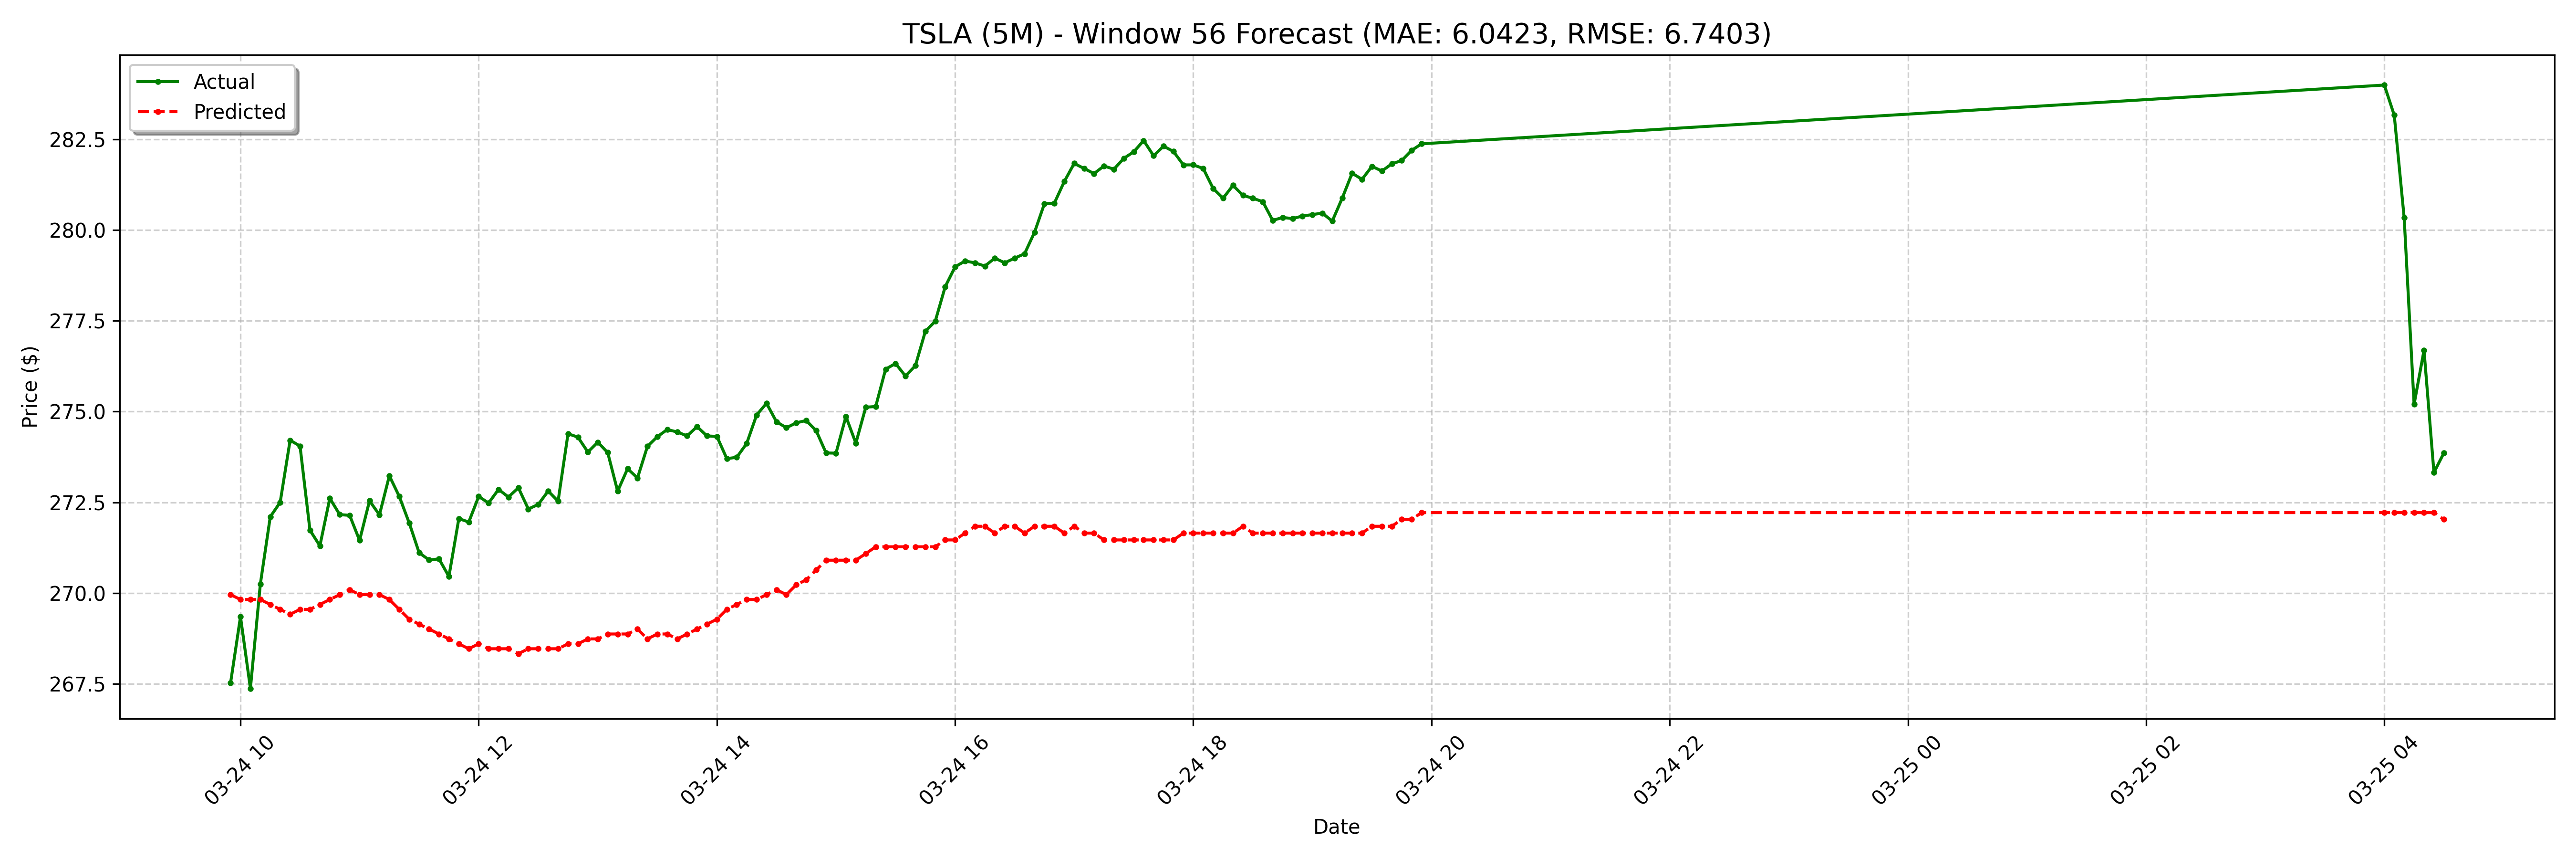

Values plotted in this chart, from the file beside it:
date, actual, forecast
2025-03-24 09:55:00-04:00, 267.5, 270
2025-03-24 10:00:00-04:00, 269.3, 269.8
2025-03-24 10:05:00-04:00, 267.4, 269.8
2025-03-24 10:10:00-04:00, 270.2, 269.8
2025-03-24 10:15:00-04:00, 272.1, 269.7
2025-03-24 10:20:00-04:00, 272.5, 269.5
2025-03-24 10:25:00-04:00, 274.2, 269.4
2025-03-24 10:30:00-04:00, 274.1, 269.5
2025-03-24 10:35:00-04:00, 271.7, 269.5
2025-03-24 10:40:00-04:00, 271.3, 269.7
2025-03-24 10:45:00-04:00, 272.6, 269.8
2025-03-24 10:50:00-04:00, 272.2, 270
2025-03-24 10:55:00-04:00, 272.1, 270.1
2025-03-24 11:00:00-04:00, 271.4, 270
2025-03-24 11:05:00-04:00, 272.5, 270
2025-03-24 11:10:00-04:00, 272.2, 270
2025-03-24 11:15:00-04:00, 273.2, 269.8
2025-03-24 11:20:00-04:00, 272.7, 269.5
2025-03-24 11:25:00-04:00, 271.9, 269.3
2025-03-24 11:30:00-04:00, 271.1, 269.1
2025-03-24 11:35:00-04:00, 270.9, 269
2025-03-24 11:40:00-04:00, 270.9, 268.9
2025-03-24 11:45:00-04:00, 270.5, 268.7
2025-03-24 11:50:00-04:00, 272.1, 268.6
2025-03-24 11:55:00-04:00, 272, 268.5
2025-03-24 12:00:00-04:00, 272.7, 268.6
2025-03-24 12:05:00-04:00, 272.5, 268.5
2025-03-24 12:10:00-04:00, 272.9, 268.5
2025-03-24 12:15:00-04:00, 272.6, 268.5
2025-03-24 12:20:00-04:00, 272.9, 268.3
2025-03-24 12:25:00-04:00, 272.3, 268.5
2025-03-24 12:30:00-04:00, 272.4, 268.5
2025-03-24 12:35:00-04:00, 272.8, 268.5
2025-03-24 12:40:00-04:00, 272.5, 268.5
2025-03-24 12:45:00-04:00, 274.4, 268.6
2025-03-24 12:50:00-04:00, 274.3, 268.6
2025-03-24 12:55:00-04:00, 273.9, 268.7
2025-03-24 13:00:00-04:00, 274.2, 268.7
2025-03-24 13:05:00-04:00, 273.9, 268.9
2025-03-24 13:10:00-04:00, 272.8, 268.9
2025-03-24 13:15:00-04:00, 273.4, 268.9
2025-03-24 13:20:00-04:00, 273.2, 269
2025-03-24 13:25:00-04:00, 274, 268.7
2025-03-24 13:30:00-04:00, 274.3, 268.9
2025-03-24 13:35:00-04:00, 274.5, 268.9
2025-03-24 13:40:00-04:00, 274.4, 268.7
2025-03-24 13:45:00-04:00, 274.3, 268.9
2025-03-24 13:50:00-04:00, 274.6, 269
2025-03-24 13:55:00-04:00, 274.3, 269.1
2025-03-24 14:00:00-04:00, 274.3, 269.3
2025-03-24 14:05:00-04:00, 273.7, 269.5
2025-03-24 14:10:00-04:00, 273.7, 269.7
2025-03-24 14:15:00-04:00, 274.1, 269.8
2025-03-24 14:20:00-04:00, 274.9, 269.8
2025-03-24 14:25:00-04:00, 275.2, 270
2025-03-24 14:30:00-04:00, 274.7, 270.1
2025-03-24 14:35:00-04:00, 274.6, 270
2025-03-24 14:40:00-04:00, 274.7, 270.2
2025-03-24 14:45:00-04:00, 274.8, 270.4
2025-03-24 14:50:00-04:00, 274.5, 270.6
... 68 more rows
